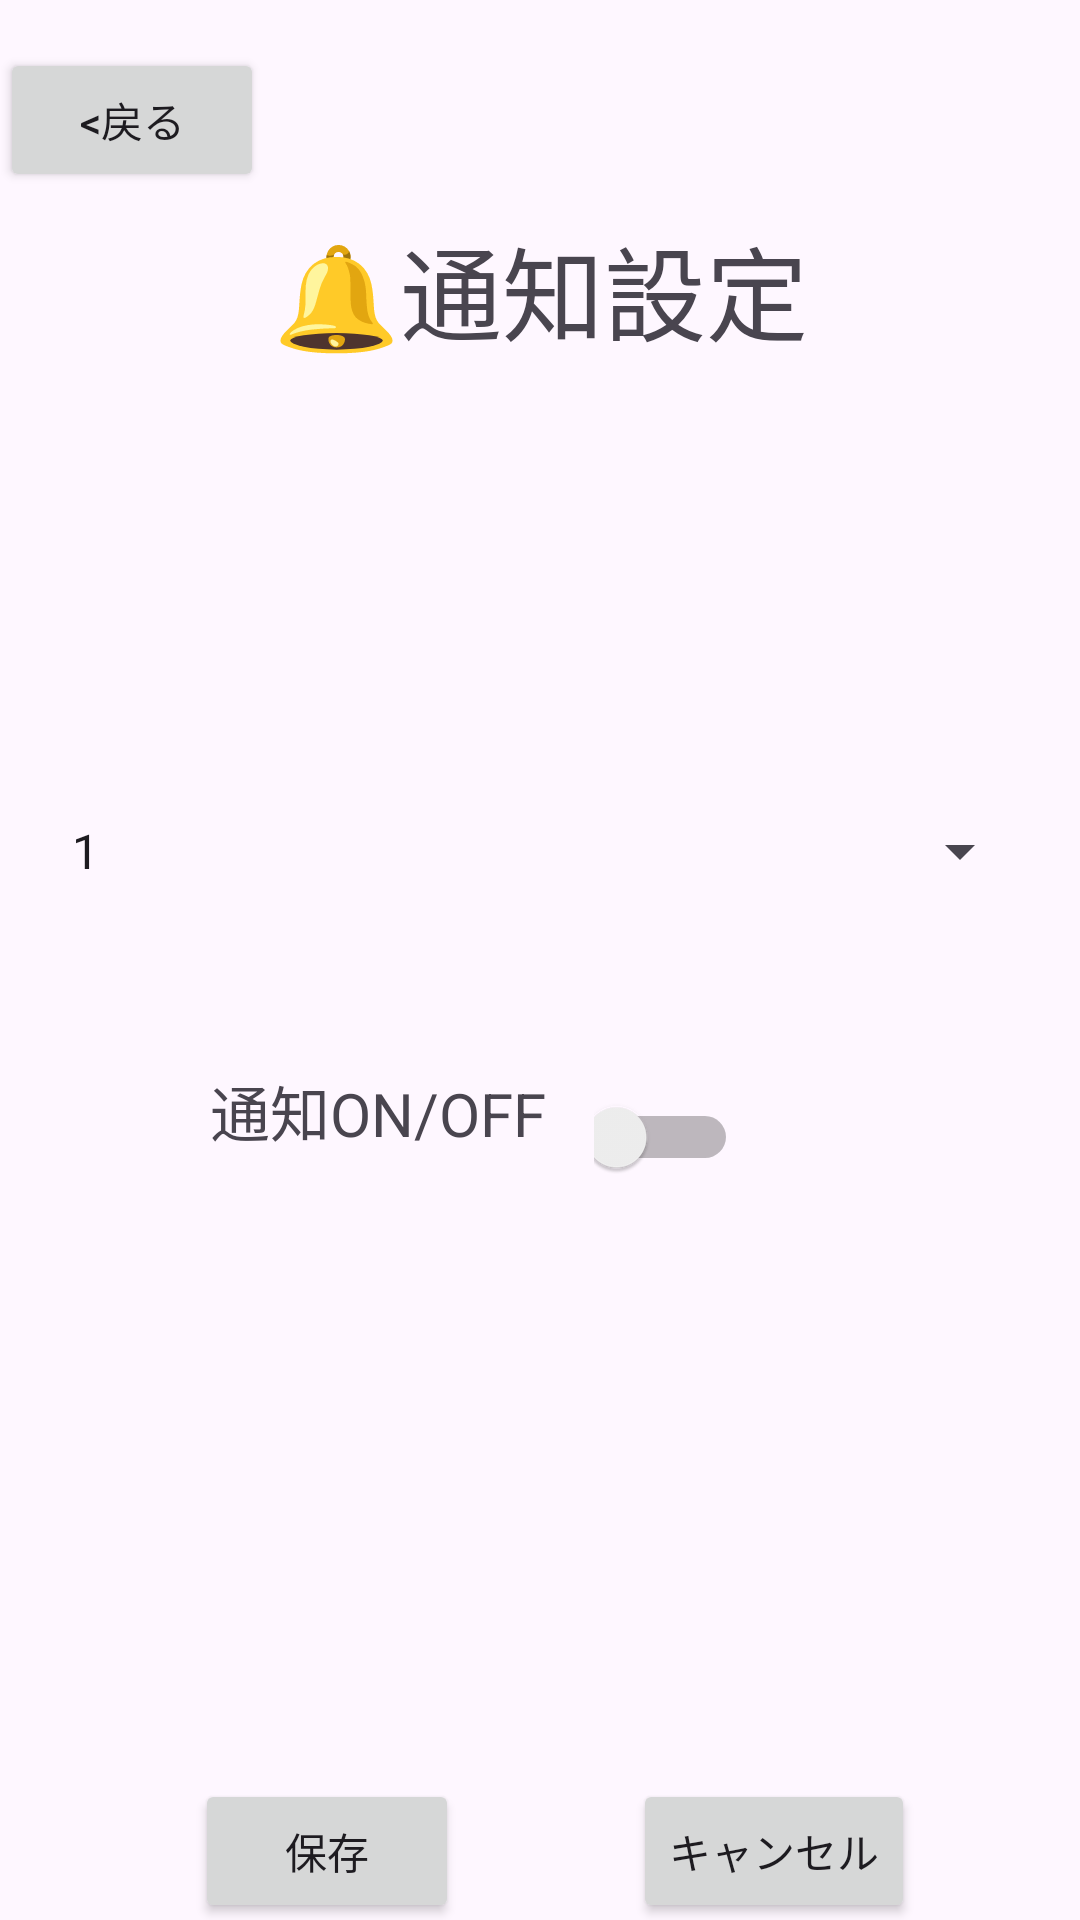

Produce the Android XML layout that renders to this screen, including the resource entries it uses.
<!-- AndroidManifest.xml: application theme Theme.Newbookwatcher -->
<!-- res/layout/notification_setting.xml -->
<?xml version="1.0" encoding="utf-8"?>
<androidx.constraintlayout.widget.ConstraintLayout xmlns:android="http://schemas.android.com/apk/res/android"
    xmlns:app="http://schemas.android.com/apk/res-auto"
    xmlns:tools="http://schemas.android.com/tools"
    android:layout_width="match_parent"
    android:layout_height="match_parent">

    <Button
        android:id="@+id/returnButton"
        android:layout_width="wrap_content"
        android:layout_height="wrap_content"
        android:text="@string/returnbtn"
        android:layout_marginTop="16dp"
        app:layout_constraintStart_toStartOf="parent"
        app:layout_constraintTop_toTopOf="parent" />

    <TextView
        android:id="@+id/tvNotificationTitle"
        android:layout_width="wrap_content"
        android:layout_height="wrap_content"
        android:layout_marginTop="8dp"
        android:text="@string/notification"
        android:textSize="34sp"
        app:layout_constraintEnd_toEndOf="parent"
        app:layout_constraintHorizontal_bias="0.5"
        app:layout_constraintStart_toStartOf="parent"
        app:layout_constraintTop_toBottomOf="@id/returnButton"
        app:layout_constraintVertical_bias="0.0" />

    <TextView
        android:id="@+id/tvNotificationInfo"
        android:layout_width="wrap_content"
        android:layout_height="wrap_content"
        android:layout_marginStart="64dp"
        android:textSize="20sp"
        app:layout_constraintBottom_toBottomOf="parent"
        app:layout_constraintStart_toStartOf="parent"
        app:layout_constraintTop_toBottomOf="@+id/tvNotificationTitle"
        app:layout_constraintVertical_bias="0.125"
        tools:text="@string/NotificationInfomation" />

    <Spinner
        android:id="@+id/NotificationDaysSpinner"
        android:layout_width="match_parent"
        android:layout_height="48dp"
        android:layout_marginTop="50dp"
        android:layout_marginEnd="16dp"
        android:layout_marginStart="16dp"
        app:layout_constraintStart_toStartOf="parent"
        app:layout_constraintTop_toBottomOf="@+id/tvNotificationInfo"
        android:entries="@array/NotificationDays_list"
        android:spinnerMode="dropdown"/>

    <TextView
        android:id="@+id/tvNotificationOnOff"
        android:layout_width="wrap_content"
        android:layout_height="wrap_content"
        android:layout_marginStart="70dp"
        android:layout_marginTop="48dp"
        android:text="@string/NotificationSet"
        android:textSize="20sp"
        app:layout_constraintStart_toStartOf="parent"
        app:layout_constraintTop_toBottomOf="@+id/NotificationDaysSpinner" />

    <Switch
        android:id="@+id/NotificationSwitch"
        android:layout_width="48dp"
        android:layout_height="48dp"
        android:layout_marginStart="16dp"
        app:layout_constraintBottom_toBottomOf="@+id/tvNotificationOnOff"
        app:layout_constraintTop_toTopOf="@id/tvNotificationOnOff"
        app:layout_constraintStart_toEndOf="@+id/tvNotificationOnOff"
        app:layout_constraintVertical_bias="0.05"
        android:checked="false"
        tools:ignore="UseSwitchCompatOrMaterialXml" />

    <Button
        android:id="@+id/SaveButton"
        android:layout_width="wrap_content"
        android:layout_height="wrap_content"
        android:layout_marginStart="65dp"
        android:layout_marginTop="190dp"
        android:text="@string/save"
        app:layout_constraintStart_toStartOf="parent"
        app:layout_constraintTop_toBottomOf="@+id/NotificationSwitch" />

    <Button
        android:id="@+id/CancelButton"
        android:layout_width="wrap_content"
        android:layout_height="wrap_content"
        android:layout_marginTop="190dp"
        android:layout_marginEnd="55dp"
        android:text="@string/cancel"
        app:layout_constraintEnd_toEndOf="parent"
        app:layout_constraintTop_toBottomOf="@+id/NotificationSwitch" />


</androidx.constraintlayout.widget.ConstraintLayout>
<!-- resources referenced by this layout -->
<resources>
  <string-array name="NotificationDays_list">
          <item>1</item>
          <item>2</item>
          <item>3</item>
          <item>4</item>
          <item>5</item>
          <item>6</item>
          <item>7</item>
      </string-array>
  <string name="NotificationInfomation">通知日数を選択してください</string>
  <string name="NotificationSet">通知ON/OFF</string>
  <string name="cancel">キャンセル</string>
  <string name="notification">🔔通知設定</string>
  <string name="returnbtn">&lt;戻る</string>
  <string name="save">保存</string>
  <style name="Theme.Newbookwatcher" parent="Base.Theme.Newbookwatcher" />
  <style name="Base.Theme.Newbookwatcher" parent="Theme.Material3.DayNight.NoActionBar">
          
          
      </style>
</resources>
